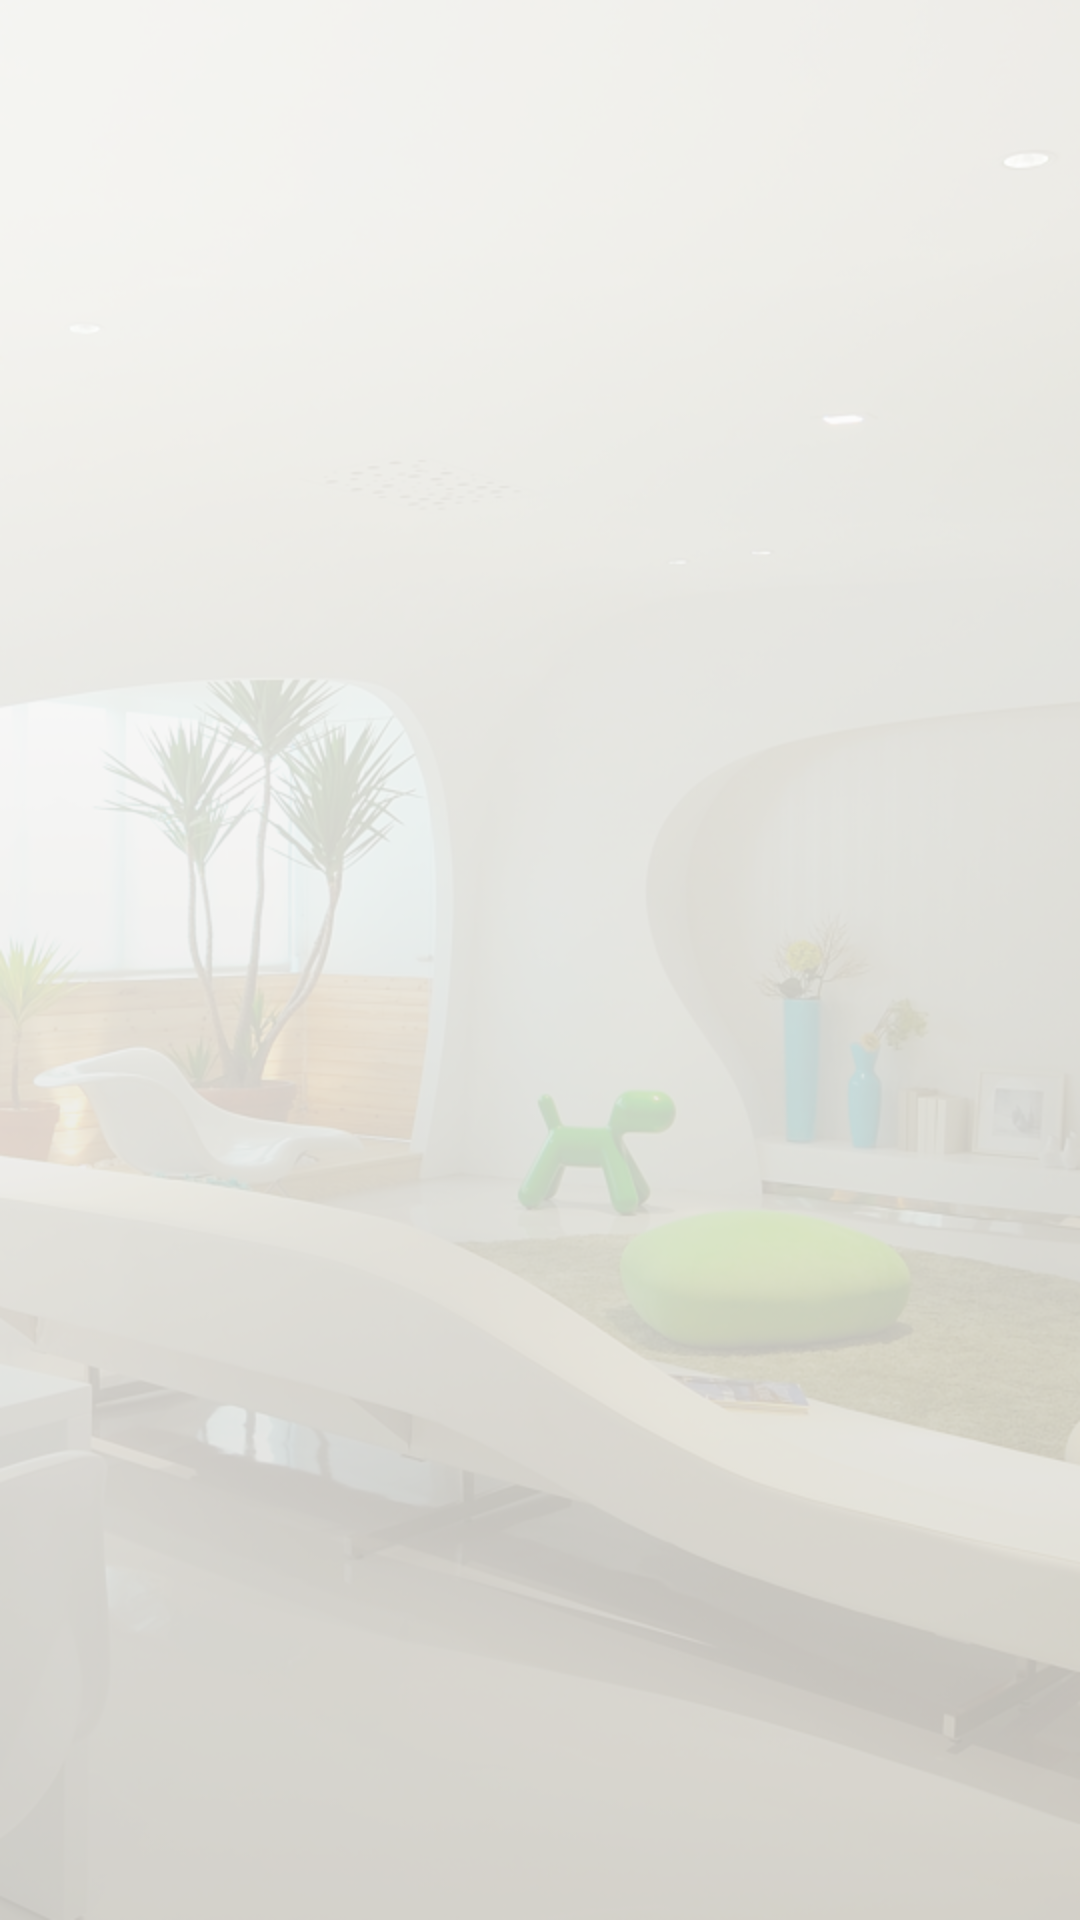

Write the Android layout XML for this screen, with the resource values it uses.
<!-- AndroidManifest.xml: application theme AppTheme -->
<!-- res/layout/activity_language_list.xml -->
<?xml version="1.0" encoding="utf-8"?>
<RelativeLayout xmlns:android="http://schemas.android.com/apk/res/android"
    android:layout_width="match_parent"
    android:layout_height="match_parent"
    android:background="@drawable/icon_backgroundlight">
    <RelativeLayout
        android:layout_width="match_parent"
        android:layout_height="match_parent"
        android:layout_margin="@dimen/activity_horizontal_margin"
        android:background="@color/whiteish">
        <ListView
            android:id="@+id/lang_list"
            android:layout_width="match_parent"
            android:layout_height="match_parent"
            android:layout_alignParentTop="true"/>
    </RelativeLayout>
</RelativeLayout>
<!-- resources referenced by this layout -->
<resources>
  <color name="whiteish">#aaffffff</color>
  <!-- drawable icon_backgroundlight: png bitmap (drawable-hdpi, 282137 bytes) -->
  <style name="AppTheme" parent="Theme.AppCompat.Light">
          <item name="android:textColorPrimary">@android:color/black</item>
          <item name="colorPrimary">@android:color/white</item>
          
          <item name="colorAccent">@android:color/white</item>
          <item name="android:listChoiceBackgroundIndicator">@android:color/white</item>
          
      </style>
</resources>
